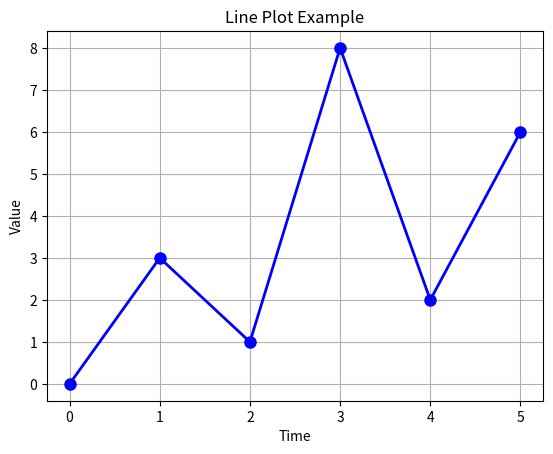

This figure's Python source:
import pandas as pd


data = {
    'Name': ['Ahmed', 'Sara', 'Omar', 'Lina', 'Khaled', 'Nour', 'Yara', 'Mohamed', 'Hassan', 'Mona'],
    'Age': [25, 32, 19, 28, 45, 22, 30, 27, 24, 21],
    'Grade': [88, 92, 65, 78, 55, None, 89, 72, 95, 82],
    'Subject': ['Math', 'Physics', 'Math', 'Chemistry', 'Physics', 'English', 'Math', 'Chemistry', 'Physics', 'Math'],
    'City': ['Cairo', 'Alexandria', 'Giza', 'Cairo', 'Mansoura', 'Alexandria', 'Cairo', 'Giza', 'Cairo', 'Alexandria'],
    'Passed': [True, True, False, True, False, True, True, True, True, True]
}

df = pd.DataFrame(data)

import matplotlib.pyplot as plt

x = [0, 1, 2, 3, 4, 5]
y = [0, 3, 1, 8, 2, 6]

plt.plot(x, y,
         color='blue',
         marker='o',
         linestyle='-',
         linewidth=2,
         markersize=8)

plt.title("Line Plot Example")
plt.xlabel("Time")
plt.ylabel("Value")
plt.grid(True)
plt.show()
